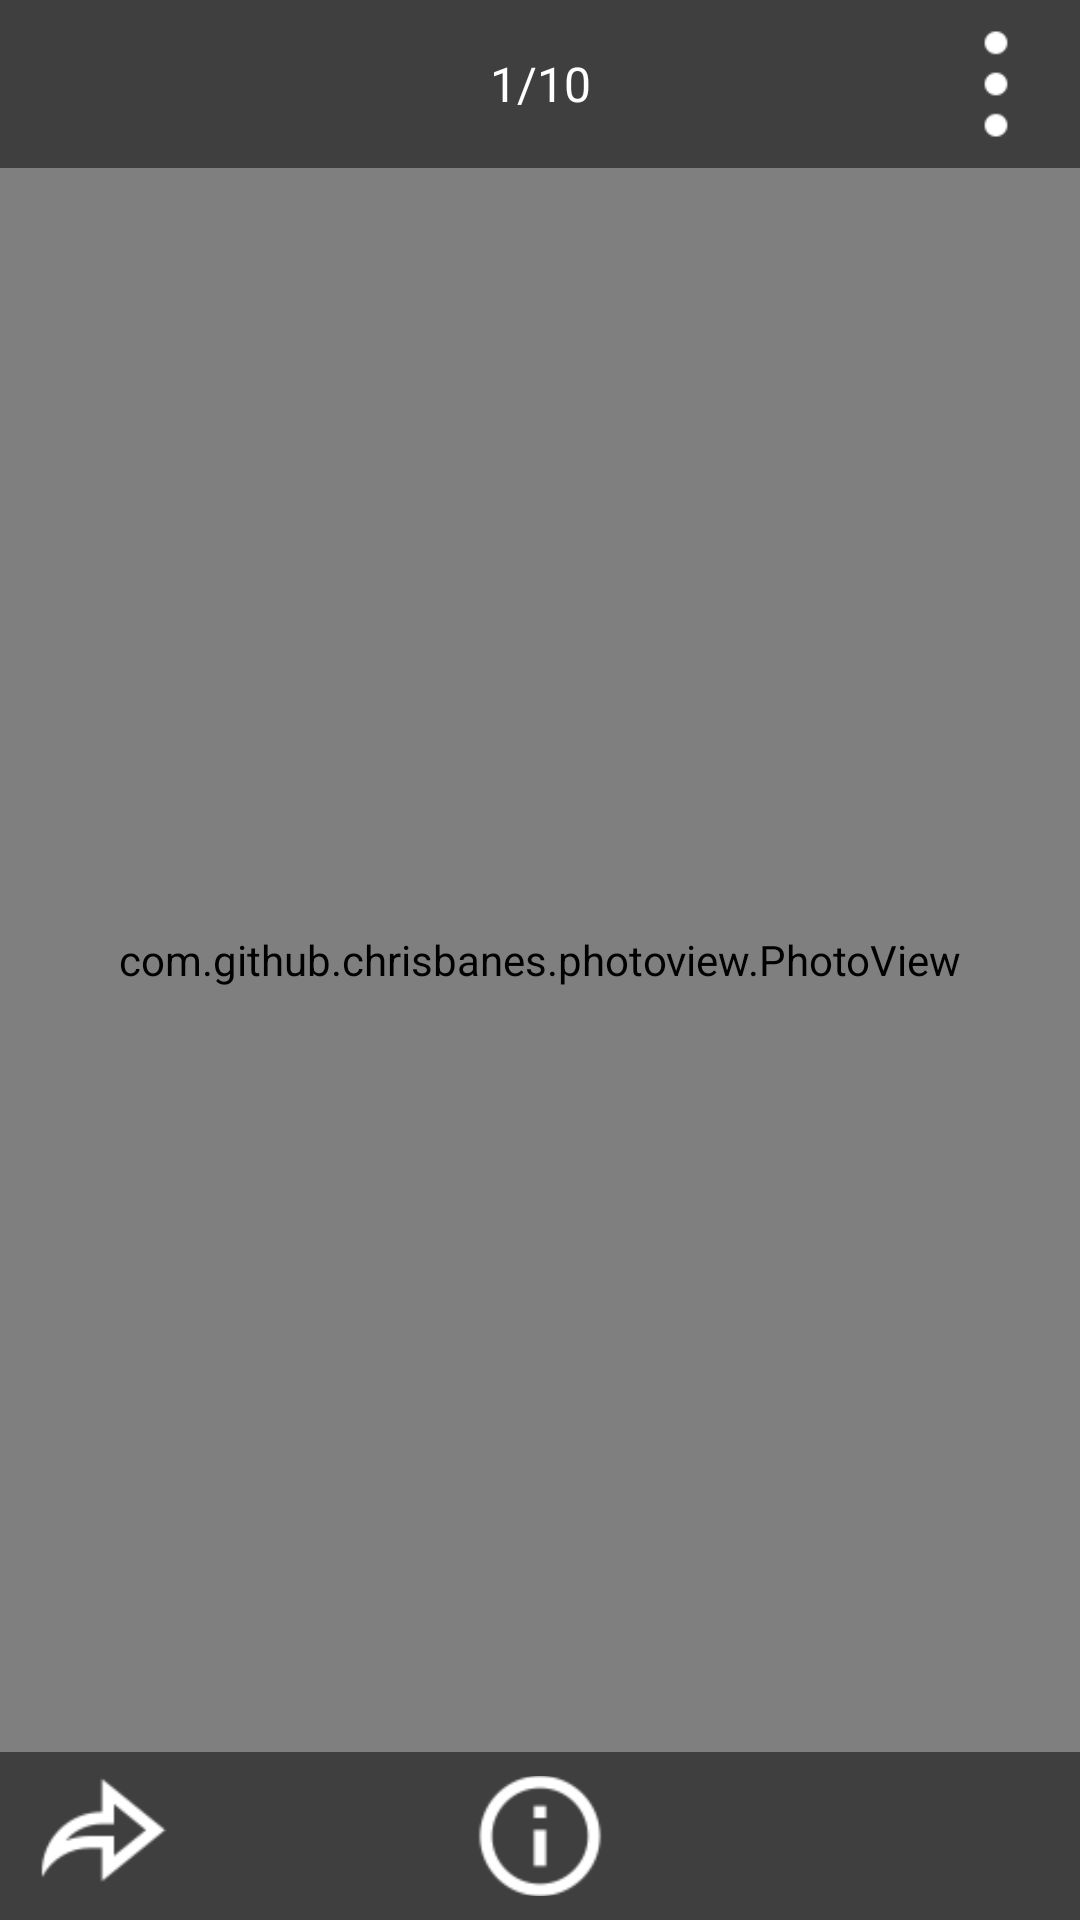

Produce the Android XML layout that renders to this screen, including the resource entries it uses.
<!-- AndroidManifest.xml: application theme Theme.YoutubeApis -->
<!-- res/layout/activity_image_preview.xml -->
<?xml version="1.0" encoding="utf-8"?>
<FrameLayout xmlns:android="http://schemas.android.com/apk/res/android"
    xmlns:app="http://schemas.android.com/apk/res-auto"
    android:id="@+id/rootLayout"
    android:layout_width="match_parent"
    android:layout_height="match_parent"
    android:background="#000">

    
    <com.github.chrisbanes.photoview.PhotoView
        android:id="@+id/photoView"
        android:layout_width="match_parent"
        android:layout_height="match_parent"
        android:scaleType="fitCenter" />

    
    <LinearLayout
        android:id="@+id/topBar"
        android:layout_width="match_parent"
        android:layout_height="56dp"
        android:background="#80000000"
        android:gravity="center_vertical"
        android:orientation="horizontal"
        android:padding="8dp">

        <androidx.appcompat.widget.AppCompatImageView
            android:id="@+id/btnBack"
            android:layout_width="40dp"
            android:layout_height="40dp"
            app:tint="@color/white"
            android:src="@drawable/ic_back" />

        <TextView
            android:id="@+id/tvCount"
            android:layout_width="0dp"
            android:layout_height="wrap_content"
            android:layout_weight="1"
            android:gravity="center"
            android:text="1/10"
            android:textColor="@android:color/white"
            android:textSize="16sp" />

        <androidx.appcompat.widget.AppCompatImageView
            android:id="@+id/btnMenu"
            android:layout_width="40dp"
            android:layout_height="40dp"
            app:tint="@color/white"
            android:src="@drawable/more" />
    </LinearLayout>

    
    <LinearLayout
        android:id="@+id/bottomBar"
        android:layout_width="match_parent"
        android:layout_height="56dp"
        android:layout_gravity="bottom"
        android:background="#80000000"
        android:gravity="center"
        android:orientation="horizontal"
        android:padding="8dp">

        <androidx.appcompat.widget.AppCompatImageView
            android:id="@+id/btnShare"
            android:layout_width="48dp"
            android:layout_height="48dp"
            app:tint="@color/white"
            android:src="@drawable/share" />

        <Space
            android:layout_width="0dp"
            android:layout_height="wrap_content"
            android:layout_weight="1" />

        <androidx.appcompat.widget.AppCompatImageView
            android:id="@+id/btnInfo"
            android:layout_width="48dp"
            android:layout_height="48dp"
            app:tint="@color/white"
            android:src="@drawable/info" />

        <Space
            android:layout_width="0dp"
            android:layout_height="wrap_content"
            android:layout_weight="1" />

        <androidx.appcompat.widget.AppCompatImageView
            android:id="@+id/btnDelete"
            android:layout_width="48dp"
            app:tint="@color/white"
            android:layout_height="48dp"
            android:src="@drawable/ic_delete" />
    </LinearLayout>

</FrameLayout>
<!-- resources referenced by this layout -->
<resources>
  <color name="white">#ffffff</color>
  <!-- drawable info: png bitmap (drawable, 1406 bytes) -->
  <!-- drawable more: png bitmap (drawable, 372 bytes) -->
  <!-- drawable share: png bitmap (drawable, 1139 bytes) -->
  <style name="Theme.YoutubeApis" parent="Base.Theme.YoutubeApis" />
  <style name="Base.Theme.YoutubeApis" parent="Theme.Material3.DayNight.NoActionBar">
          
          
      </style>
</resources>
